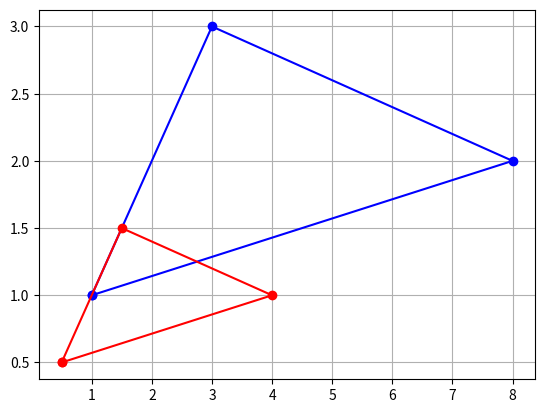

Recreate this plot in Python.
import numpy as np
from numpy import array as a
import matplotlib.pyplot as plt
from mpl_toolkits.mplot3d import Axes3D

# Función particular para escalar de forma manual.
# Sin utilizar la técnica de la multiplicación de matrices.


def escalar(punto, factorx, factory):
    return [punto[0]*factorx, punto[1]*factory]

# t_points = np.arange(0, 1, 0.01)  # ................................. Creates an iterable list from 0 to 1.
# points1 = np.array([[0, 0], [0, 8], [5, 10], [9, 7], [4, 3]])  # .... Creates an array of coordinates.


p1 = [1, 1]
p2 = [8, 2]
p3 = [3, 3]
p4 = [1, 1]
triangulo1 = np.array([p1, p2, p3, p4])

factorx = 0.5
factory = 0.5
triangulo2 = np.array([escalar(p1, factorx, factory), escalar(p2, factorx, factory), escalar(p3, factorx, factory), escalar(p4, factorx, factory)])

plt.figure()
# plt.plot(
#    points1[:, 0],  # x-coordinates.
#    points1[:, 1],  # y-coordinates.
#    'ro:'           # Styling (red, circles, dotted).
# )

plt.plot(triangulo1[:, 0], triangulo1[:, 1], 'bo-')
plt.plot(triangulo2[:, 0], triangulo2[:, 1], 'ro-')
#plt.plot((1, 2), (12, 15), 'bo:')
plt.grid()
plt.show()
